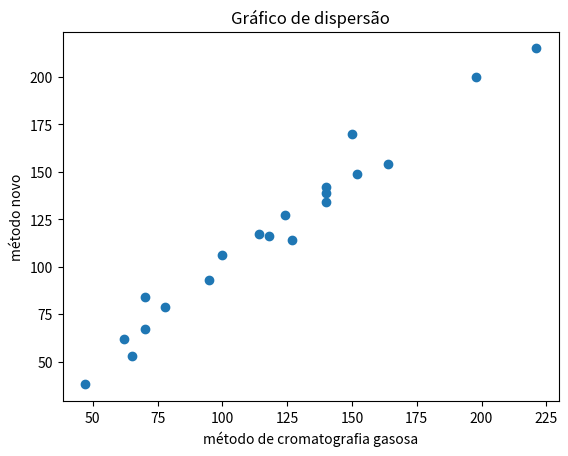

Write the Python code that produced this figure.
## Você está prestando serviços a uma empresa química, eles estão analisando dois métodos para realizar a verificação de concentração de hidrogênio no intuito de conhecer se os resultados fornecem valores adequados.

# Observe as informações que eles forneceram e responda aos questionamentos iniciais que ajudaram a dar inicio à tomada de decisão. Os dados fornecidos são: x = concentração de hidrogênio (ppm) usando um método de cromatografia gasosa, e y = concentração usando um novo método

# Fonte: “A new method to measure the diffusible hydrogen content in steel weldments using a polymer electrolyte-based hydrogen sensor” (Welding Res., jul. 1997: 251s-256s).

# E forneceram os seguintes resultados: dados-diagrama-dispersao.png



## Analisando as características do meus dados

    #I. Observe os dados sobre concentração de hidrogênio, e responda: x e y são dados:

        #Categóricos.
        #Univariados.
        #Bivariados.

        # R.: São dados bivariados porque representam duas observações feitas e ambas variávies devem ser analisadas


    #II. Observe a característica da informação dos dados x e y, considernado as características da informação que eles apresentam podem ser caracterizados como dados:

        #Numéricos.
        #Categóricos.
        #Binários.

        # R.: Numéricos


## Analisando os dados propriamente

    # Bem, após saber o tipo de dados com que você está tratando, realize um diagrama de dispersão.

    # Para realizar o diagrama de dispersão incialmente deve definir os dados a serem analisados, isto é: x e y

x = [47, 62, 65, 70, 70, 78, 95, 100, 114, 118, 124, 127, 140, 140, 140, 150, 152, 164, 198, 221]
y = [38, 62, 53, 67, 84, 79, 93, 106, 117, 116, 127, 114, 134, 139, 142, 170, 149, 154, 200, 215]

#Uma vez tendo os dados prontos declarados é só realizar o gráfico, existem diversas possibilidades, deixo a seguir uma delas:

import pandas as pd
import numpy as np
import matplotlib.pyplot as plt

plt.scatter(x, y)
#plt.xlim(0,2)   #axis x métod de cromatografia gasosa
#plt.ylim(0,5)   #axis y métod novo
plt.xlabel('método de cromatografia gasosa')
plt.ylabel('método novo')
plt.title('Gráfico de dispersão')
plt.show()

## Observando a caraterística do gráfico indique qué tipo de correlação tem os dados x e y.

    #Zero.
    #Positiva.
    #Negativa.

    # R.: Positiva





